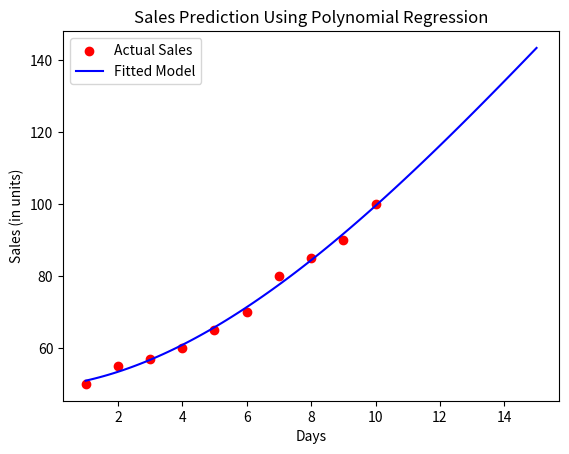

Generate this figure with matplotlib:
#Bad data fit
"""
import matplotlib.pyplot as plt
import numpy

x = [89,43,36,36,95,10,66,34,38,20,26,29,48,64,6,5,36,66,72,40]
y = [21,46,3,35,67,95,53,72,58,10,26,34,90,33,38,20,56,2,47,15]

mymodel=numpy.poly1d(numpy.polyfit(x,y,3))

myline=numpy.linspace(2,95,100)

plt.scatter(x,y,color='red',label='Original Data',)
plt.plot(myline,mymodel(myline),color='blue',label='Fitted Model')


plt.xlabel('Hello')
plt.ylabel('World')

plt.title('Polynomial Regress with bad Fit')
plt.legend()
plt.show()
"""

#a shop sells prediction

import numpy as np
import matplotlib.pyplot as plt

x = [1, 2, 3, 4, 5, 6, 7, 8, 9, 10]
y = [50, 55, 57, 60, 65, 70, 80, 85, 90, 100]

mymodel=np.poly1d(np.polyfit(x,y,3))


new_days=np.linspace(1,15,100)
predicted_sales=mymodel(new_days)

plt.scatter(x, y, color='red', label='Actual Sales')
plt.plot(new_days, predicted_sales, color='blue', label='Fitted Model')
plt.xlabel('Days')
plt.ylabel('Sales (in units)')
plt.title('Sales Prediction Using Polynomial Regression')
plt.legend()
plt.show()